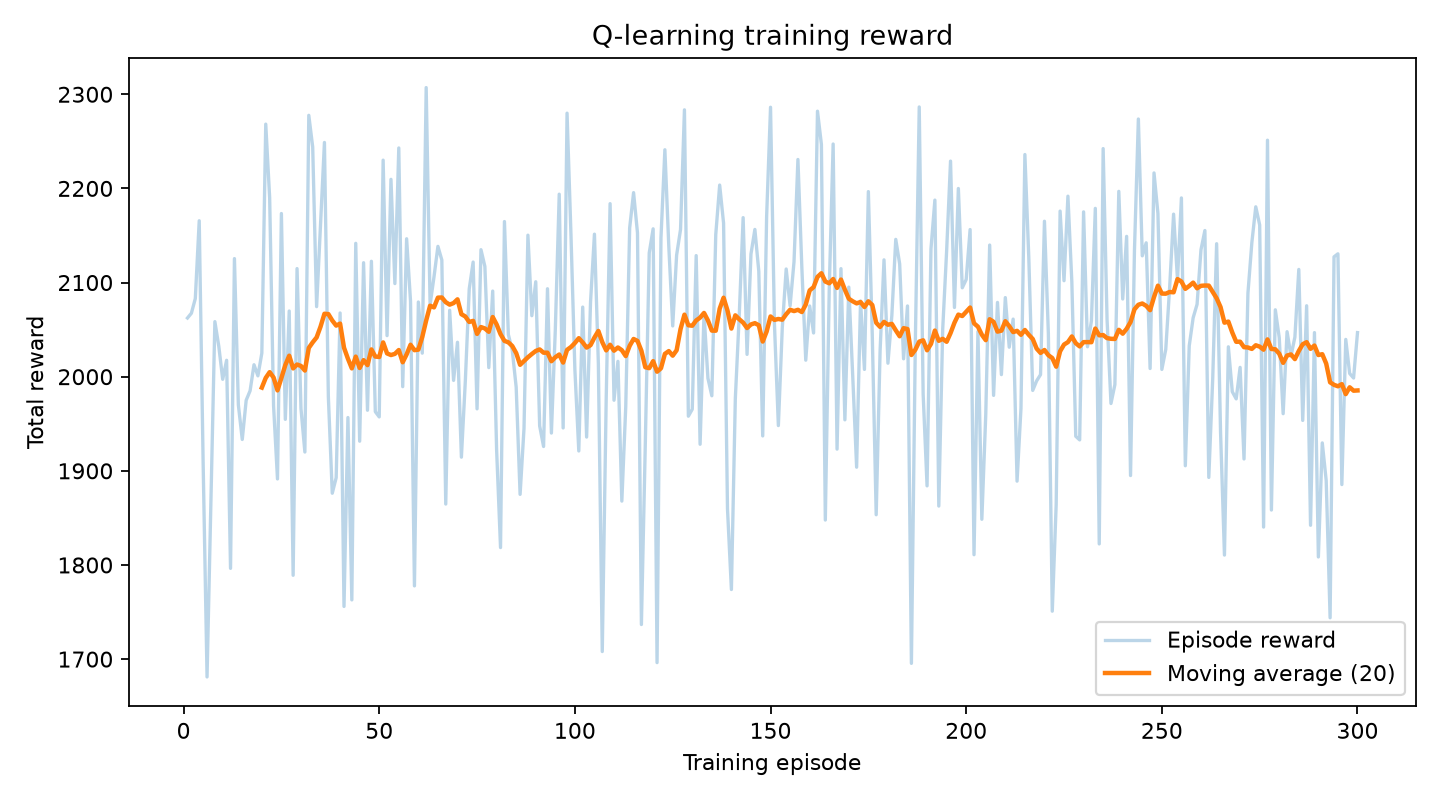

Source data for this figure (header and first rows):
episode, total_reward
1, 2062
2, 2067
3, 2083
4, 2166
5, 1909
6, 1681
7, 1871
8, 2059
9, 2032
10, 1997
11, 2017
12, 1796
13, 2125
14, 1970
15, 1933
16, 1975
17, 1985
18, 2013
19, 2001
20, 2025
21, 2268
22, 2190
23, 1969
24, 1891
25, 2173
26, 1955
27, 2070
28, 1789
29, 2115
30, 1966
31, 1920
32, 2278
33, 2244
34, 2074
35, 2162
36, 2249
37, 1979
38, 1876
39, 1893
40, 2068
41, 1756
42, 1957
43, 1763
44, 2142
45, 1932
46, 2121
47, 1964
48, 2123
49, 1963
50, 1957
51, 2230
52, 2044
53, 2210
54, 2099
55, 2243
56, 1989
57, 2147
58, 2080
59, 1778
60, 2079
... 240 more rows
